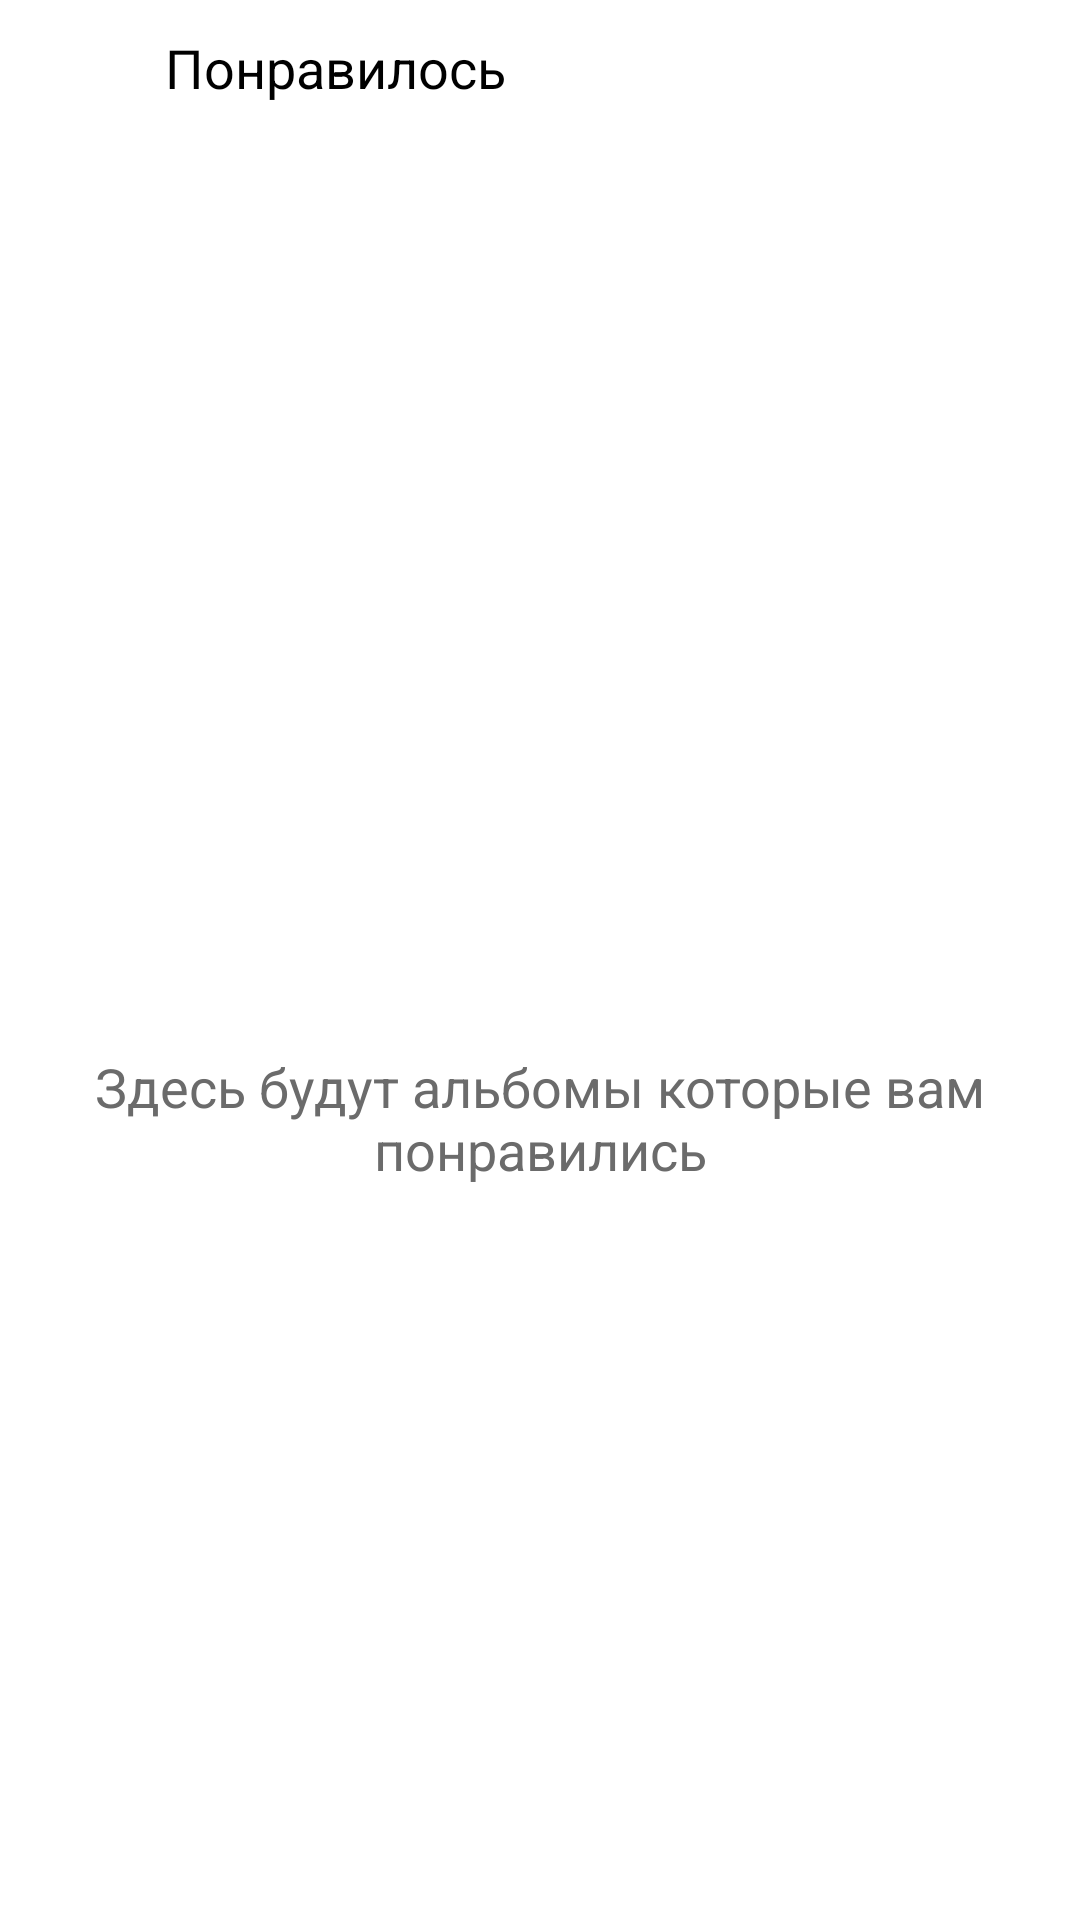

The Android layout XML behind this screen, and the referenced resources:
<!-- AndroidManifest.xml: application theme AppTheme -->
<!-- res/layout/activity_like.xml -->
<?xml version="1.0" encoding="utf-8"?>
<RelativeLayout xmlns:android="http://schemas.android.com/apk/res/android"
    xmlns:app="http://schemas.android.com/apk/res-auto"
    xmlns:tools="http://schemas.android.com/tools"
    android:layout_width="match_parent"
    android:layout_height="match_parent"
    android:background="#FFF"
    android:orientation="vertical"
    tools:context=".activity.LikeActivity">

    <LinearLayout
        android:id="@+id/ll_bar"
        android:layout_width="match_parent"
        android:layout_height="45dp"
        android:background="#FFFFFF"
        android:orientation="horizontal">

        <ImageView
            android:layout_width="30dp"
            android:layout_height="30dp"
            android:id="@+id/btn_back"
            android:layout_gravity="center_vertical"
            android:layout_marginLeft="10dp"
            android:layout_marginRight="15dp"
            android:padding="5dp"
            android:src="@drawable/arrow_left" />

        <TextView
            android:layout_width="match_parent"
            android:layout_height="wrap_content"
            android:id="@+id/tv_name_group"
            android:layout_gravity="center_vertical"
            android:text="Понравилось"
            android:textSize="18sp"
            android:textColor="#000000" />
    </LinearLayout>


    <TextView
        android:id="@+id/like"
        android:layout_width="match_parent"
        android:layout_height="wrap_content"
        android:layout_marginTop="350dp"
        android:gravity="center_horizontal"
        android:paddingLeft="22dp"
        android:paddingRight="22dp"
        android:text="Здесь будут альбомы которые вам понравились"
        android:textColor="#6B6B6B"
        android:textSize="18sp" />


</RelativeLayout>
<!-- resources referenced by this layout -->
<resources>
  <style name="AppTheme" parent="Theme.AppCompat.Light.NoActionBar">
          
          <item name="colorPrimary">@color/colorPrimary</item>
          <item name="colorPrimaryDark">@color/colorPrimaryDark</item>
          <item name="colorAccent">@color/colorAccent</item>
          <item name="android:windowLightStatusBar">true</item>
          <item name="android:windowLightNavigationBar">true</item>
          <item name="android:navigationBarColor">#FFFFFF</item>
          <item name="android:windowBackground">@drawable/splash_screen</item>
      </style>
  <color name="colorPrimary">#006DF0</color>
  <color name="colorPrimaryDark">#FFFFFF</color>
  <color name="colorAccent">#006DF0</color>
  <!-- drawable splash_screen (drawable) -->
  <?xml version="1.0" encoding="utf-8"?>
  <layer-list xmlns:android="http://schemas.android.com/apk/res/android"
      android:opacity="opaque">
      <item android:drawable="@android:color/white" />
      <item android:bottom="20dp">
          <bitmap android:gravity="center" android:src="@drawable/logo" />
      </item>
  </layer-list>
</resources>
